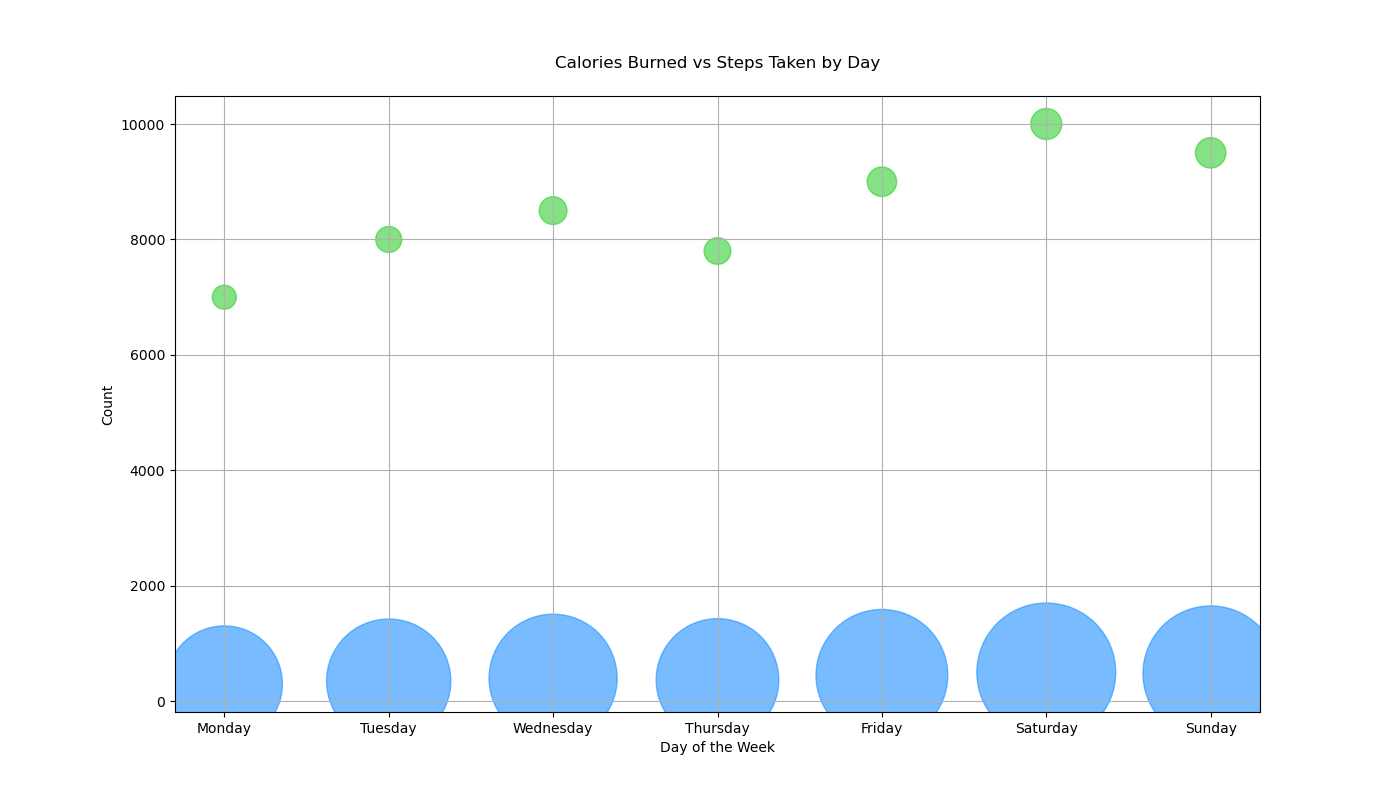

The file beside this chart, header and first rows:
Day, Calories Burned, Steps Taken
Monday, 300, 7000
Tuesday, 350, 8000
Wednesday, 400, 8500
Thursday, 370, 7800
Friday, 450, 9000
Saturday, 500, 10000
Sunday, 480, 9500
